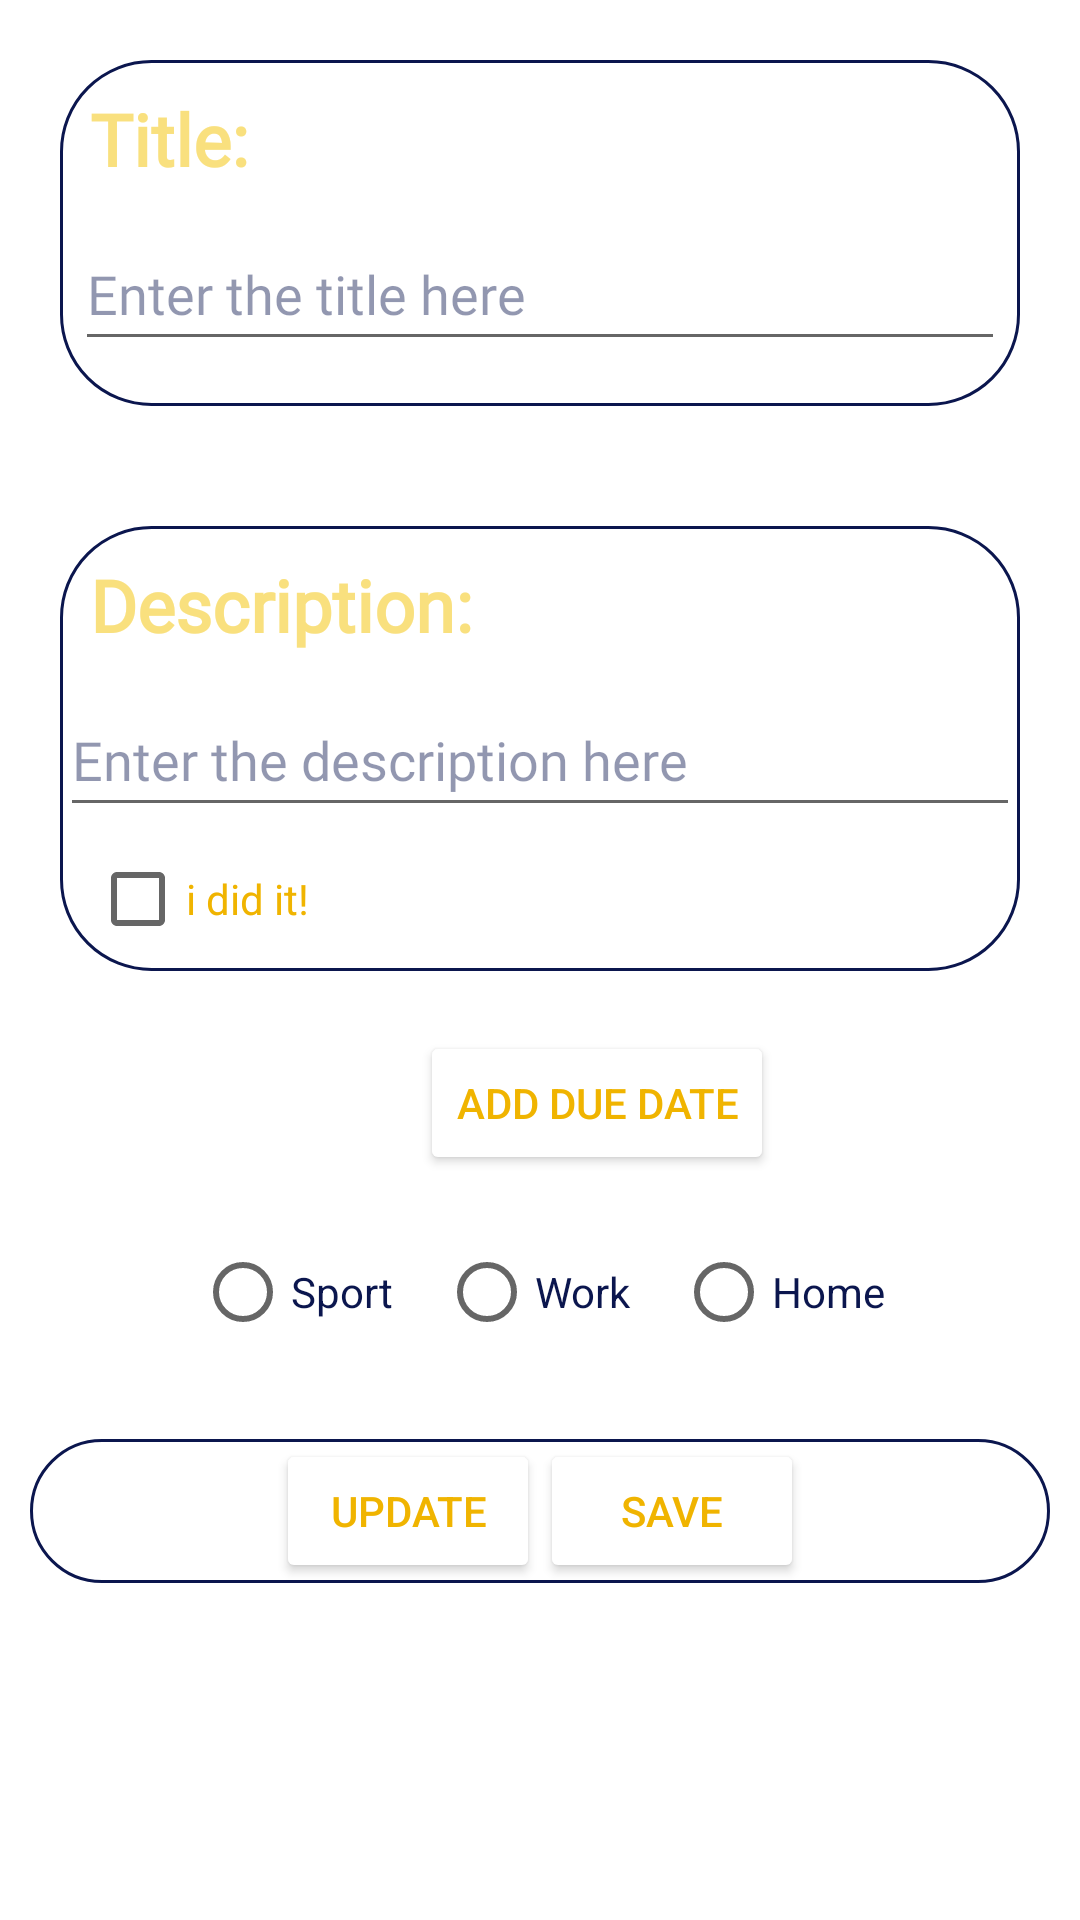

Android layout source for this screen:
<!-- AndroidManifest.xml: application theme Theme.ToDoList -->
<!-- res/layout/fragment_to_do.xml -->
<?xml version="1.0" encoding="utf-8"?>
<LinearLayout xmlns:android="http://schemas.android.com/apk/res/android"
    xmlns:app="http://schemas.android.com/apk/res-auto"
    xmlns:tools="http://schemas.android.com/tools"
    android:id="@+id/frameLayout"
    android:layout_width="match_parent"
    android:layout_height="match_parent"

    android:orientation="vertical"
    tools:context=".ToDoFragment.ToDoFragment">

    <LinearLayout
        android:layout_width="match_parent"
        android:layout_height="wrap_content"
        android:layout_margin="20sp"
        android:layout_marginTop="20sp"
        android:layout_marginBottom="20sp"
        android:background="@drawable/shape"
        android:orientation="vertical">

        <TextView
            android:layout_width="match_parent"
            android:layout_height="wrap_content"
            android:layout_margin="10sp"
            android:fontFamily="@font/im_fell_english"
            android:text="Title:"
            android:textColor="#F9E07E"
            android:textSize="24sp"
            android:textStyle="bold" />

        <EditText
            android:id="@+id/to_do_title"
            android:layout_width="match_parent"
            android:layout_height="wrap_content"
            android:layout_marginStart="5sp"
            android:layout_marginEnd="5sp"
            android:layout_marginBottom="15sp"
            android:ems="20"
            android:fontFamily="@font/im_fell_english"
            android:hint="Enter the title here"
            android:inputType="textPersonName"
            android:minHeight="48dp"
            android:textColor="#0B164E"
            android:textColorHighlight="#0B164E"
            android:textColorHint="#720B164E"
            android:textColorLink="#0B164E" />
    </LinearLayout>

    <LinearLayout
        android:id="@+id/linearLayout4"
        android:layout_width="match_parent"
        android:layout_height="wrap_content"
        android:layout_margin="20sp"
        android:layout_marginBottom="10sp"
        android:background="@drawable/shape"
        android:orientation="vertical">

        <TextView
            android:id="@+id/textView5"
            android:layout_width="wrap_content"
            android:layout_height="wrap_content"
            android:layout_margin="10sp"
            android:fontFamily="@font/im_fell_english"
            android:text="Description:"
            android:textColor="#F9E07E"
            android:textSize="24sp"
            android:textStyle="bold"
            tools:layout_conversion_absoluteHeight="30dp"
            tools:layout_conversion_absoluteWidth="163dp"
            tools:layout_editor_absoluteX="0dp"
            tools:layout_editor_absoluteY="78dp" />

        <EditText
            android:id="@+id/to_do_des"
            android:layout_width="match_parent"
            android:layout_height="wrap_content"

            android:ems="20"
            android:fontFamily="@font/im_fell_english"
            android:hint="Enter the description here"
            android:inputType="textPersonName"
            android:minHeight="48dp"
            android:textColor="#0B164E"
            android:textColorHighlight="#0B164E"
            android:textColorHint="#720B164E"
            android:textColorLink="#0B164E"
            tools:layout_conversion_absoluteHeight="48dp"
            tools:layout_conversion_absoluteWidth="210dp"
            tools:layout_editor_absoluteX="0dp"
            tools:layout_editor_absoluteY="107dp" />

        <CheckBox
            android:id="@+id/done_check"
            android:layout_width="wrap_content"
            android:layout_height="wrap_content"
            android:layout_marginLeft="10sp"
            android:text="i did it!"
            android:textColor=" #F0B400"
            android:textColorHighlight="#0B164E"
            android:textColorLink="#0B164E"
            app:useMaterialThemeColors="false"
            tools:layout_conversion_absoluteHeight="48dp"
            tools:layout_conversion_absoluteWidth="74dp"
            tools:layout_editor_absoluteX="0dp"
            tools:layout_editor_absoluteY="155dp" />
    </LinearLayout>


    <Button
        android:id="@+id/data_btn"
        android:layout_width="wrap_content"
        android:layout_height="wrap_content"
        android:layout_marginStart="140sp"
        android:backgroundTint="@color/white"
        android:text="Add Due Date"
        android:textColor=" #F0B400" />

    <RadioGroup
        android:id="@+id/radio_group"
        android:layout_width="match_parent"
        android:layout_height="wrap_content"
        android:gravity="center"
        android:orientation="horizontal">

        <RadioButton
            android:id="@+id/radio_btn_sport"
            android:layout_width="wrap_content"
            android:layout_height="wrap_content"
            android:text="Sport"
            android:textColor="#0B164E" />

        <RadioButton
            android:id="@+id/radio_btn_work"
            android:layout_width="wrap_content"
            android:layout_height="wrap_content"
            android:layout_margin="15sp"
            android:text="Work"
            android:textColor="#0B164E" />

        <RadioButton
            android:id="@+id/radio_btn_home"
            android:layout_width="wrap_content"
            android:layout_height="wrap_content"
            android:text="Home"
            android:textColor="#0B164E" />
    </RadioGroup>


    <LinearLayout
        android:id="@+id/linearLayout3"
        android:layout_width="match_parent"
        android:layout_height="wrap_content"
        android:orientation="horizontal"
        android:background="@drawable/shape"
        android:gravity="center"
        android:layout_margin="10sp">

        <Button
            android:id="@+id/update_btn"
            android:layout_width="wrap_content"
            android:layout_height="wrap_content"
            android:backgroundTint="@color/white"
            android:text="update"
            android:textColor=" #F0B400" />

        <Button
            android:id="@+id/save_btn"
            android:layout_width="wrap_content"
            android:layout_height="wrap_content"
            android:backgroundTint="@color/white"
            android:text="save"
            android:textColor=" #F0B400" />
    </LinearLayout>

</LinearLayout>
<!-- resources referenced by this layout -->
<resources>
  <color name="white">#FFFFFFFF</color>
  <!-- drawable shape (drawable) -->
  <?xml version="1.0" encoding="utf-8"?>
  <shape xmlns:android="http://schemas.android.com/apk/res/android">
  
      <corners android:radius="30sp"/>
      <stroke
          android:color="#0B164E"
          android:width="1dp"/>
  </shape>
  <style name="Theme.ToDoList" parent="Theme.MaterialComponents.DayNight.DarkActionBar">
          
          <item name="colorPrimary">#0B164E</item>
          <item name="colorPrimaryVariant">#0B164E</item>
          <item name="colorOnPrimary">@color/white</item>
          
          <item name="colorSecondary">#0B164E</item>
          <item name="colorSecondaryVariant">@color/teal_700</item>
          <item name="colorOnSecondary">@color/black</item>
          
          <item name="android:statusBarColor" tools:targetApi="l">?attr/colorPrimaryVariant</item>
  
          
      </style>
  <color name="teal_700">#FF018786</color>
  <color name="black">#FF000000</color>
</resources>
